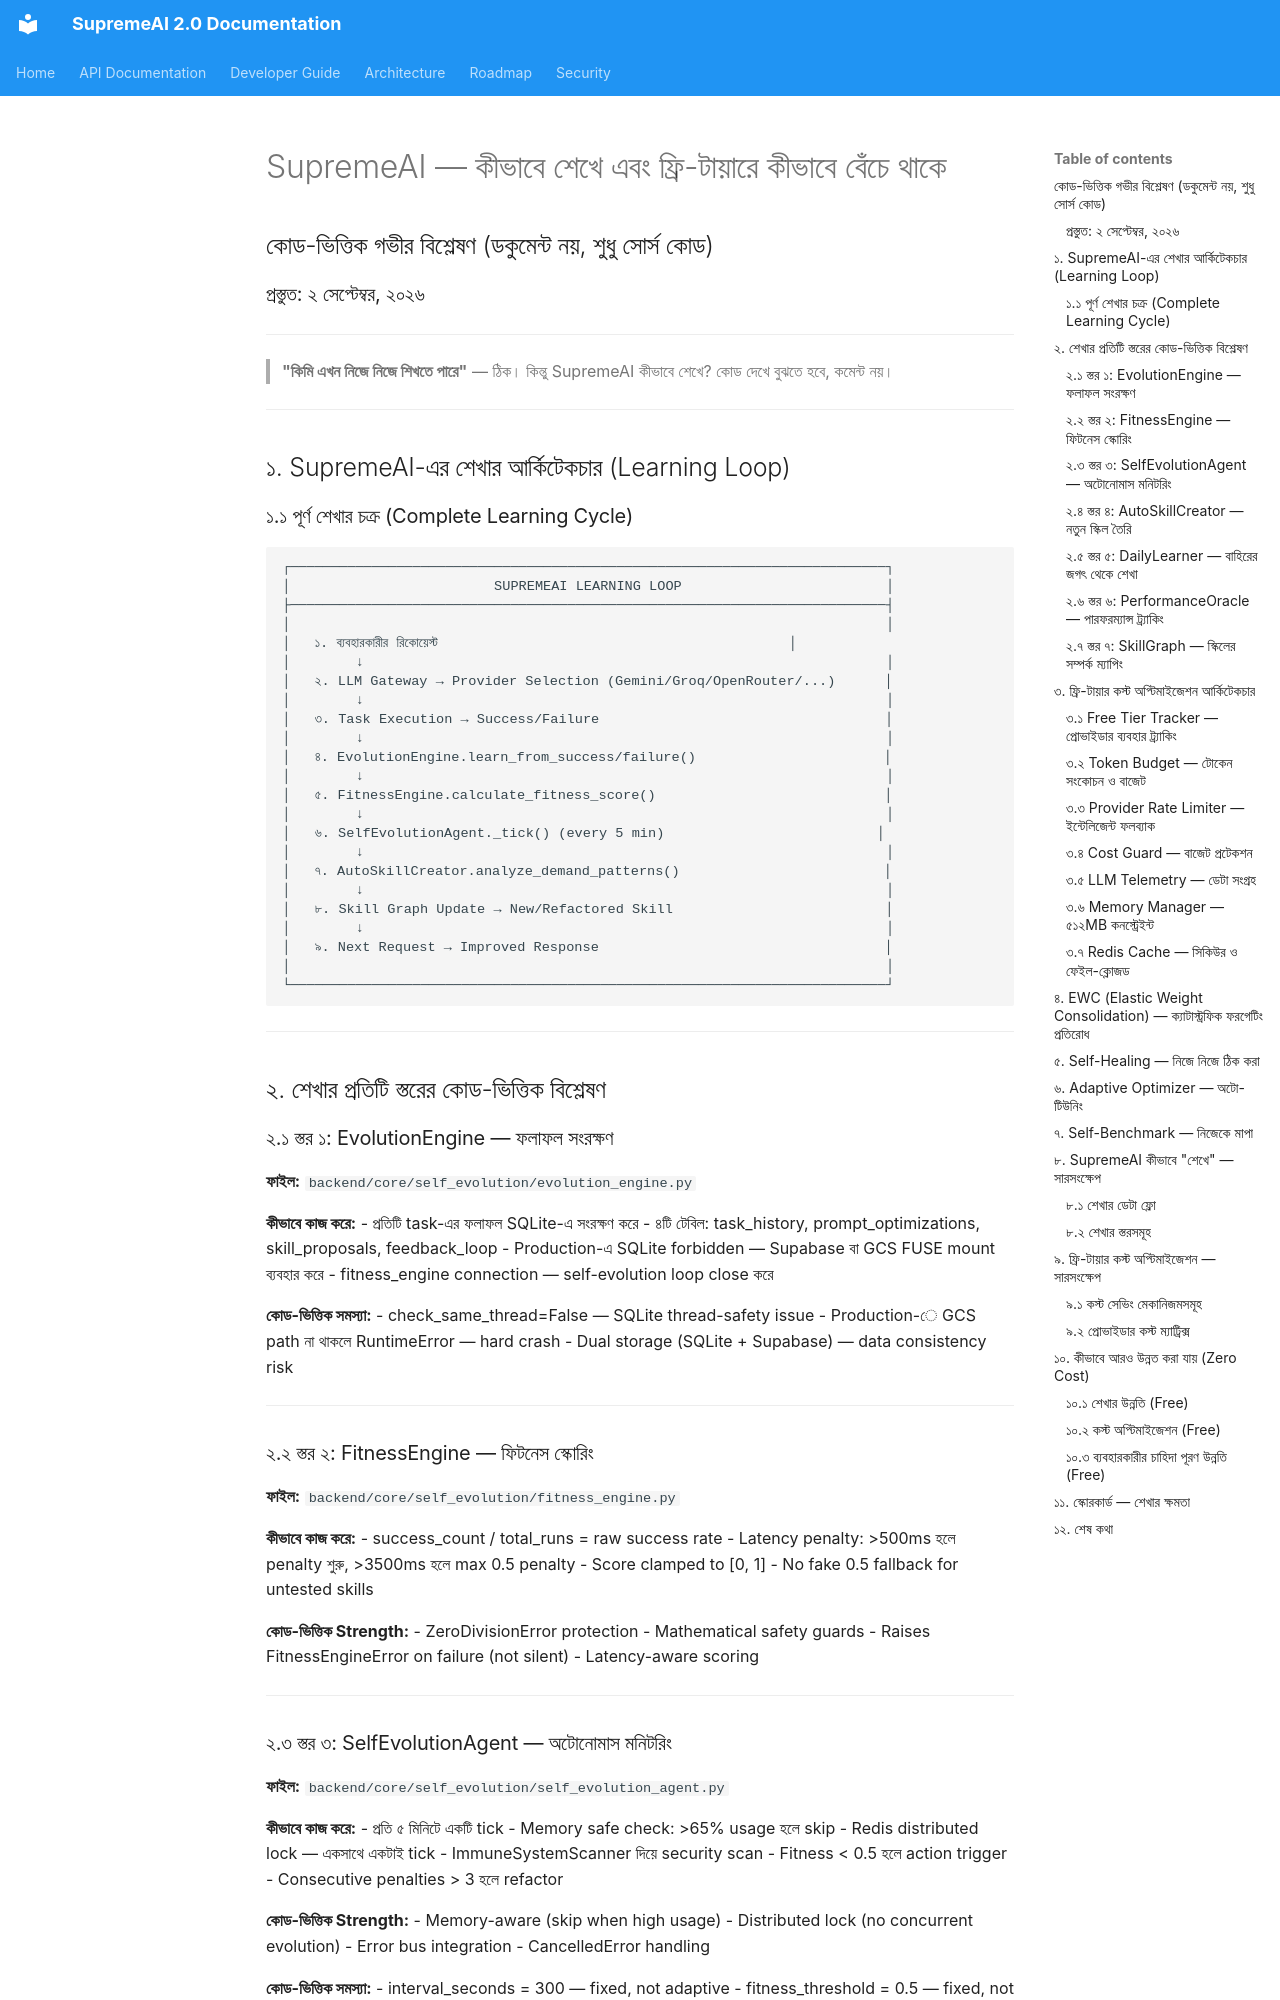

repository: SaifulHaqueNiloy/supremeai · page: audits/supremeai_how_it_learns_report/index.html · generator: mkdocs

# SupremeAI — কীভাবে শেখে এবং ফ্রি-টায়ারে কীভাবে বেঁচে থাকে
## কোড-ভিত্তিক গভীর বিশ্লেষণ (ডকুমেন্ট নয়, শুধু সোর্স কোড)
### প্রস্তুত: ২ সেপ্টেম্বর, ২০২৬

---

> **"কিমি এখন নিজে নিজে শিখতে পারে"** — ঠিক। কিন্তু SupremeAI কীভাবে শেখে? কোড দেখে বুঝতে হবে, কমেন্ট নয়।

---

## ১. SupremeAI-এর শেখার আর্কিটেকচার (Learning Loop)

### ১.১ পূর্ণ শেখার চক্র (Complete Learning Cycle)

```
┌─────────────────────────────────────────────────────────────────────────┐
│                         SUPREMEAI LEARNING LOOP                         │
├─────────────────────────────────────────────────────────────────────────┤
│                                                                         │
│   ১. ব্যবহারকারীর রিকোয়েস্ট                                           │
│        ↓                                                                │
│   ২. LLM Gateway → Provider Selection (Gemini/Groq/OpenRouter/...)      │
│        ↓                                                                │
│   ৩. Task Execution → Success/Failure                                   │
│        ↓                                                                │
│   ৪. EvolutionEngine.learn_from_success/failure()                       │
│        ↓                                                                │
│   ৫. FitnessEngine.calculate_fitness_score()                            │
│        ↓                                                                │
│   ৬. SelfEvolutionAgent._tick() (every 5 min)                          │
│        ↓                                                                │
│   ৭. AutoSkillCreator.analyze_demand_patterns()                         │
│        ↓                                                                │
│   ৮. Skill Graph Update → New/Refactored Skill                          │
│        ↓                                                                │
│   ৯. Next Request → Improved Response                                   │
│                                                                         │
└─────────────────────────────────────────────────────────────────────────┘
```

---

## ২. শেখার প্রতিটি স্তরের কোড-ভিত্তিক বিশ্লেষণ

### ২.১ স্তর ১: EvolutionEngine — ফলাফল সংরক্ষণ

**ফাইল:** `backend/core/self_evolution/evolution_engine.py`

**কীভাবে কাজ করে:**
- প্রতিটি task-এর ফলাফল SQLite-এ সংরক্ষণ করে
- ৪টি টেবিল: task_history, prompt_optimizations, skill_proposals, feedback_loop
- Production-এ SQLite forbidden — Supabase বা GCS FUSE mount ব্যবহার করে
- fitness_engine connection — self-evolution loop close করে

**কোড-ভিত্তিক সমস্যা:**
- check_same_thread=False — SQLite thread-safety issue
- Production-ে GCS path না থাকলে RuntimeError — hard crash
- Dual storage (SQLite + Supabase) — data consistency risk

---

### ২.২ স্তর ২: FitnessEngine — ফিটনেস স্কোরিং

**ফাইল:** `backend/core/self_evolution/fitness_engine.py`

**কীভাবে কাজ করে:**
- success_count / total_runs = raw success rate
- Latency penalty: >500ms হলে penalty শুরু, >3500ms হলে max 0.5 penalty
- Score clamped to [0, 1]
- No fake 0.5 fallback for untested skills

**কোড-ভিত্তিক Strength:**
- ZeroDivisionError protection
- Mathematical safety guards
- Raises FitnessEngineError on failure (not silent)
- Latency-aware scoring

---
